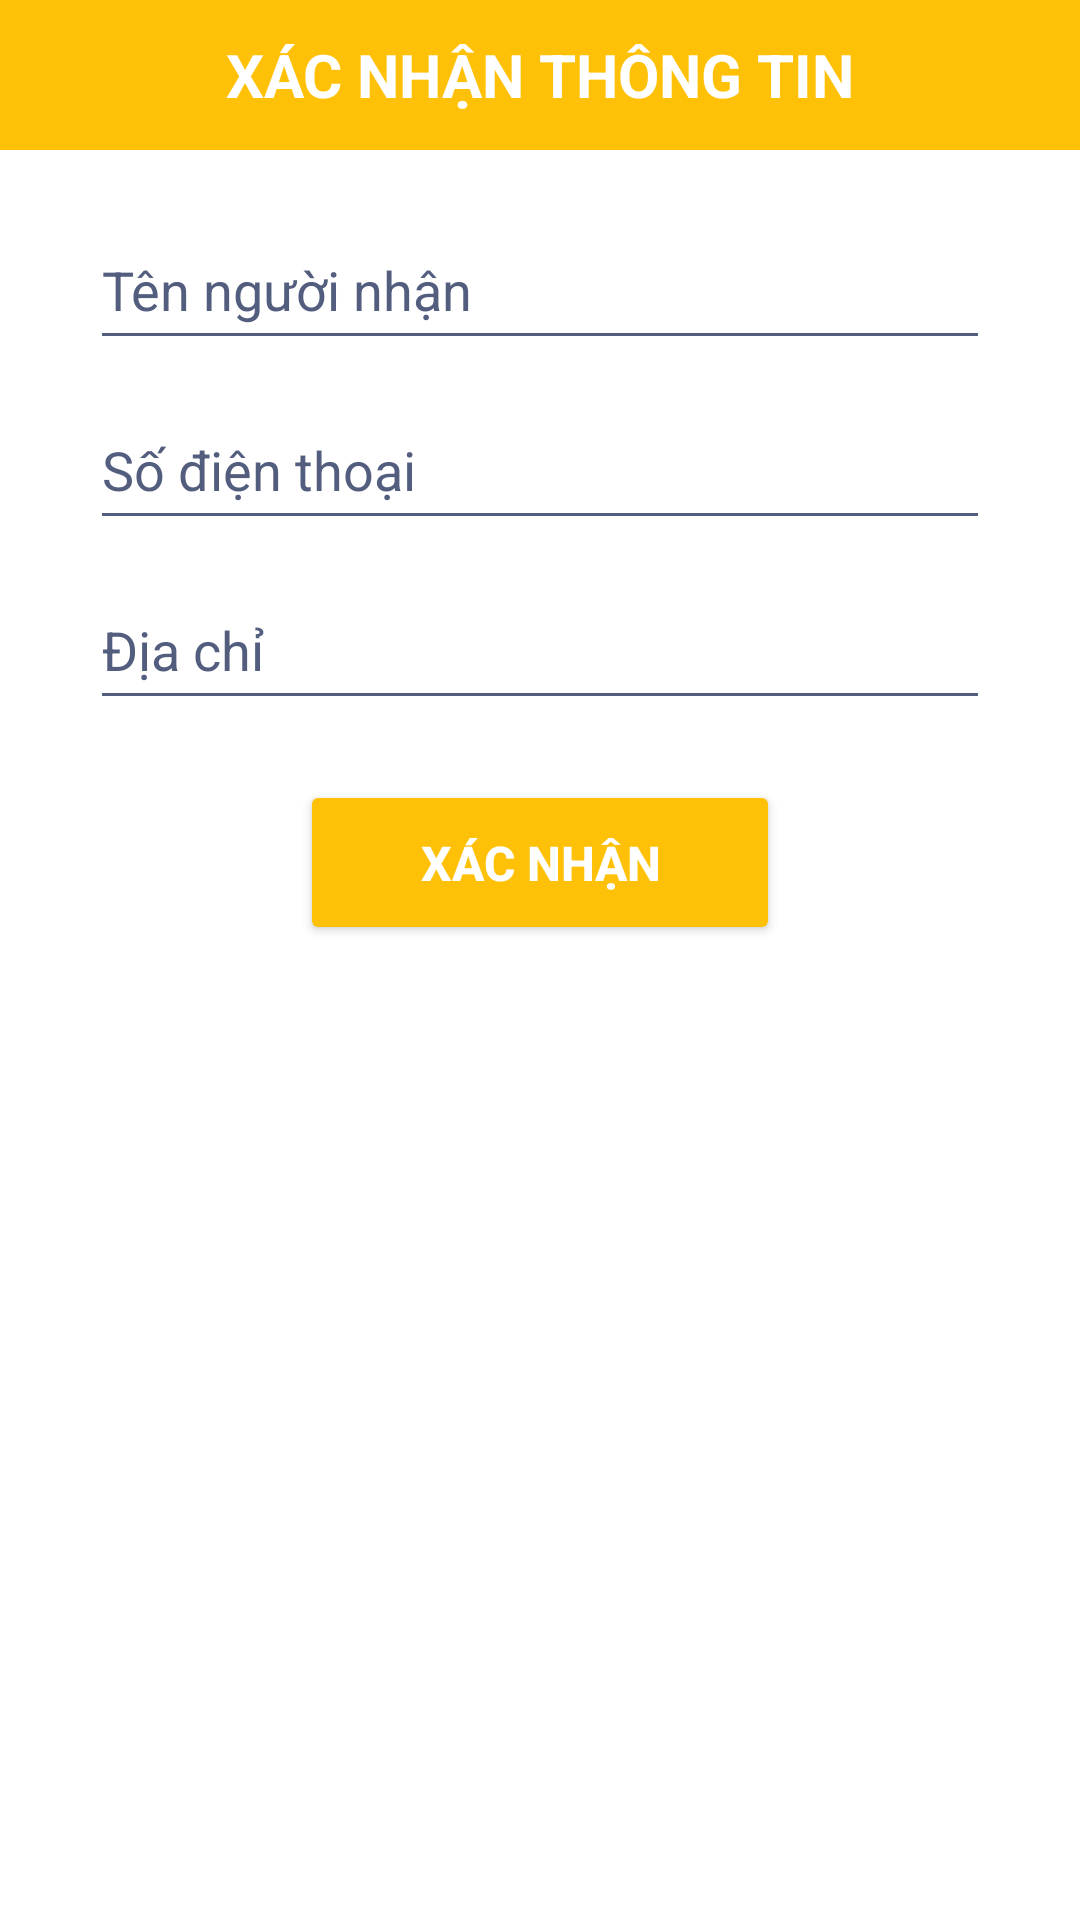

Produce the Android XML layout that renders to this screen, including the resource entries it uses.
<!-- AndroidManifest.xml: application theme Theme.FoodOrdering_Firebase -->
<!-- res/layout/dialog_confirm_info.xml -->
<?xml version="1.0" encoding="utf-8"?>
<LinearLayout xmlns:android="http://schemas.android.com/apk/res/android"
    android:orientation="vertical"
    android:layout_width="match_parent"
    android:layout_height="wrap_content"
    android:minHeight="400dp"
    >

    <TextView
        android:layout_width="match_parent"
        android:layout_height="50dp"
        android:text="Xác nhận thông tin"
        android:textAllCaps="true"
        android:textStyle="bold"
        android:gravity="center"
        android:textColor="@color/white"
        android:textSize="20sp"
        android:background="@color/fa"/>

    <EditText
        android:id="@+id/txtFullName"
        android:layout_width="match_parent"
        android:layout_height="50dp"
        android:layout_marginStart="30dp"
        android:layout_marginEnd="30dp"
        android:layout_marginTop="20dp"
        android:singleLine="true"
        android:backgroundTint="@color/xamxanh"
        android:textColorHint="@color/xamxanh"
        android:textColor="#000000"
        android:lines="1"
        android:inputType="text"
        android:hint="Tên người nhận"/>

    <EditText
        android:id="@+id/txtPhoneNumber"
        android:layout_width="match_parent"
        android:layout_height="50dp"
        android:layout_marginStart="30dp"
        android:layout_marginEnd="30dp"
        android:layout_marginTop="10dp"
        android:singleLine="true"
        android:backgroundTint="@color/xamxanh"
        android:lines="1"
        android:textColor="#000000"
        android:inputType="phone"
        android:maxLength="10"
        android:textColorHint="@color/xamxanh"
        android:hint="Số điện thoại"/>
    <EditText
        android:id="@+id/txtAddress"
        android:layout_width="match_parent"
        android:layout_height="50dp"
        android:layout_marginStart="30dp"
        android:layout_marginEnd="30dp"
        android:layout_marginTop="10dp"
        android:singleLine="true"
        android:backgroundTint="@color/xamxanh"
        android:lines="1"
        android:textColor="#000000"
        android:textColorHint="@color/xamxanh"
        android:hint="Địa chỉ"/>







































    <Button
        android:id="@+id/btnConfirm"
        android:layout_marginTop="20dp"
        android:layout_gravity="center"
        android:layout_width="160dp"
        android:layout_height="55dp"
        android:backgroundTint="@color/fa"
        android:textColor="@color/white"
        android:textSize="16sp"
        android:textStyle="bold"
        android:text="Xác nhận"/>

</LinearLayout>
<!-- resources referenced by this layout -->
<resources>
  <color name="black">#FF000000</color>
  <color name="fa">#FFC107</color>
  <color name="white">#FFFFFFFF</color>
  <color name="xamxanh">#535D7E</color>
  <style name="Theme.FoodOrdering_Firebase" parent="Theme.MaterialComponents.DayNight.NoActionBar">
          
          <item name="colorPrimary">@color/black</item>
          <item name="colorPrimaryVariant">@color/black</item>
          <item name="colorOnPrimary">@color/white</item>
          
          <item name="colorSecondary">@color/teal_200</item>
          <item name="colorSecondaryVariant">@color/teal_700</item>
          <item name="colorOnSecondary">@color/black</item>
          
          <item name="android:statusBarColor">?attr/colorPrimaryVariant</item>
          
      </style>
  <color name="teal_200">#FF03DAC5</color>
  <color name="teal_700">#FF018786</color>
</resources>
